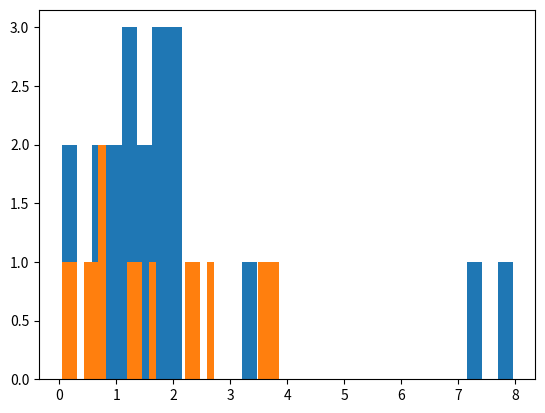

This figure's Python source:
import numpy
from scipy import stats
from matplotlib import pyplot

# выборка из показательного распределения
sample = stats.expon.rvs(loc = 0, scale=2, size=20)
print('Exponential')
for e in sample:
    print(f'{e:1.3}')

sample = numpy.array([0.768, 1.31, 2.11, 1.29, 0.868, 1.59, 1.49, 3.24, 7.17, 2.1, 2.1, 0.0434, 1.82, 0.278, 1.06, 7.95, 1.69, 0.809, 1.63, 1.15])

fitting = stats.expon.fit(sample)
print(fitting)

pyplot.hist(sample, bins=30)

# выборка из равномерного распределения
sample = stats.uniform.rvs(loc = 0, scale=4, size=15)
print('Uniform')
for e in sample:
    print(f'{e:1.3}')
sample = numpy.array([3.72, 0.49, 1.59, 1.21, 0.811, 2.63, 2.42, 0.265, 2.24, 0.596, 0.725, 3.5, 1.38, 0.0537, 3.86])
fitting = stats.uniform.fit(sample)
print(fitting)

pyplot.hist(sample, bins=30)
pyplot.show()
